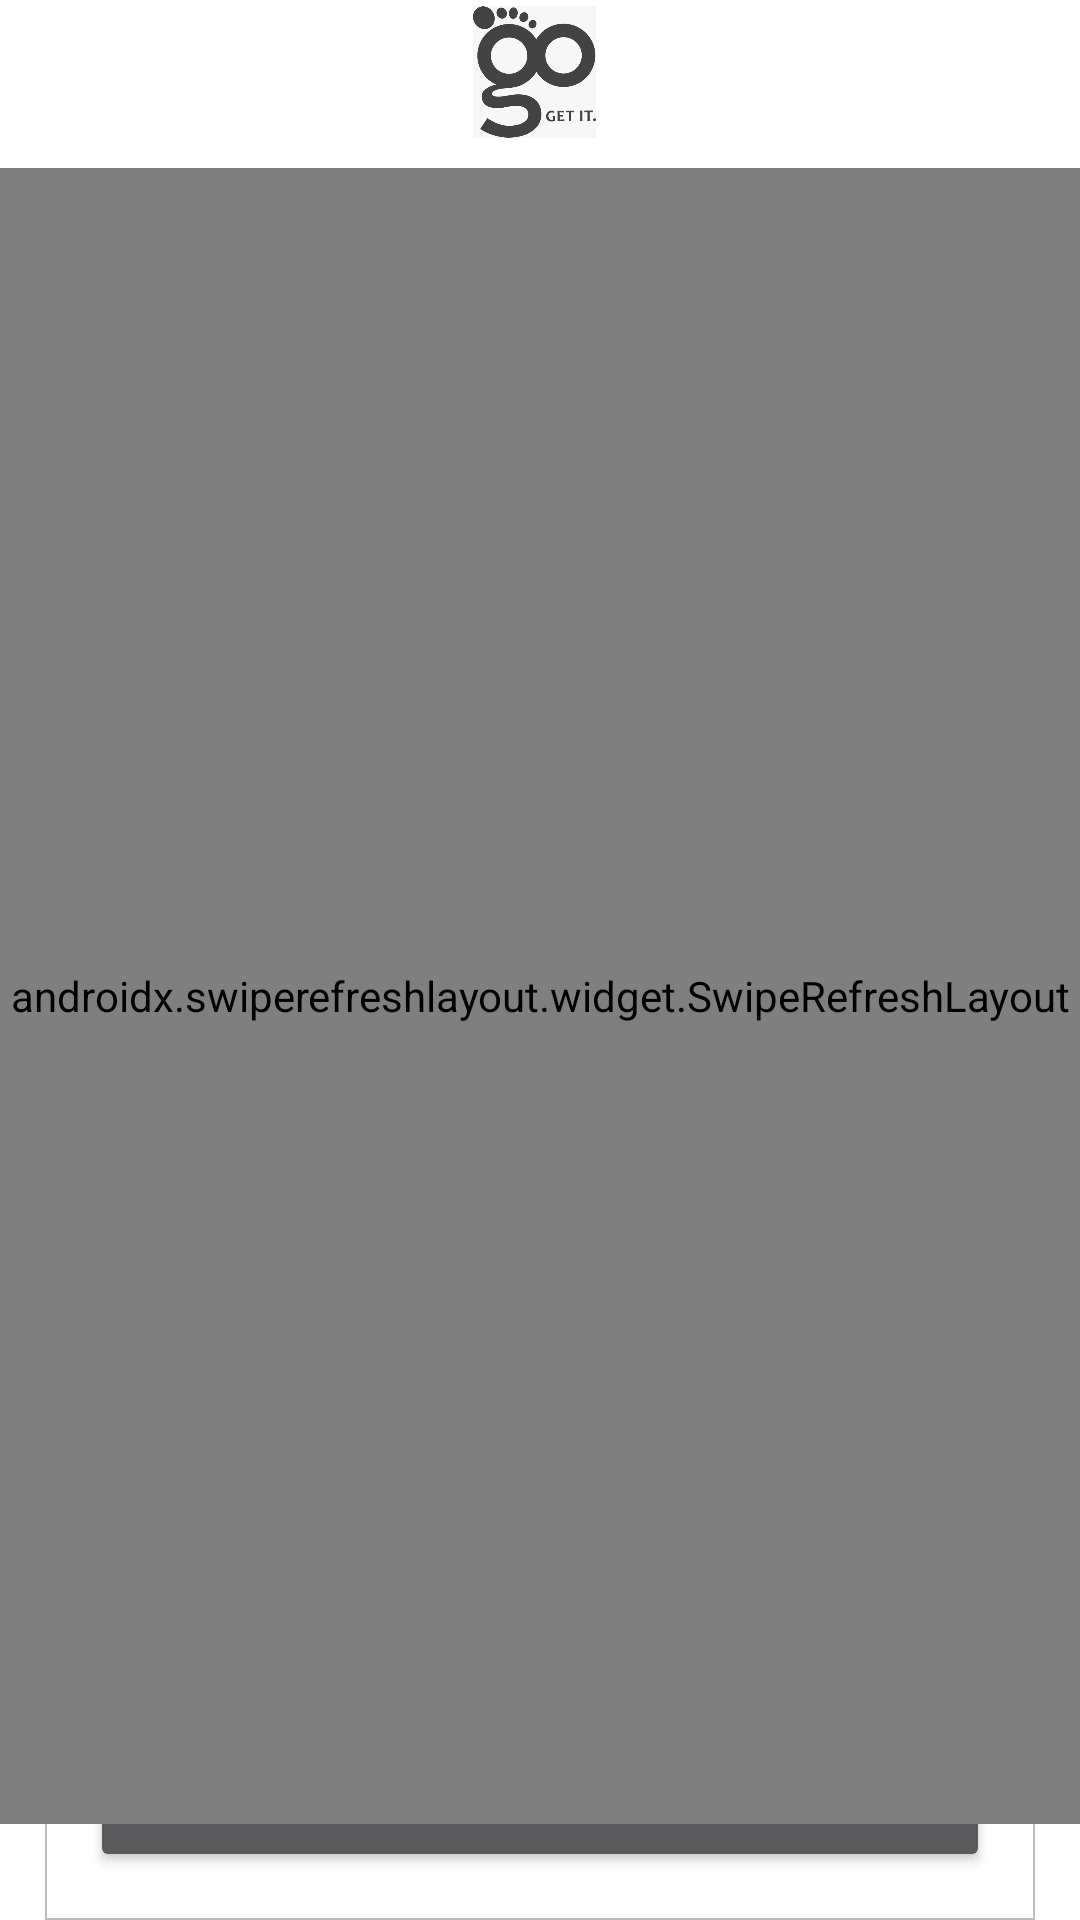

Layout XML and referenced resources for this Android screen:
<!-- AndroidManifest.xml: application theme Theme.AppCompat.NoActionBar -->
<!-- res/layout/fragment_cart_.xml -->
<?xml version="1.0" encoding="utf-8"?>
<androidx.constraintlayout.widget.ConstraintLayout xmlns:android="http://schemas.android.com/apk/res/android"
    xmlns:tools="http://schemas.android.com/tools"
    android:layout_width="match_parent"
    android:layout_height="match_parent"
    xmlns:app="http://schemas.android.com/apk/res-auto"
    android:background="#fff"
    tools:context=".Fragments.Cart_Fragment">

    <ImageView
        android:id="@+id/empty_cart"
        android:layout_width="115dp"
        android:layout_height="116dp"
        android:src="@drawable/emptycart"
        android:visibility="gone"
        app:layout_constraintBottom_toBottomOf="parent"
        app:layout_constraintEnd_toEndOf="parent"
        app:layout_constraintStart_toStartOf="parent"
        app:layout_constraintTop_toTopOf="@+id/img_filter" />

    <androidx.constraintlayout.widget.ConstraintLayout
        android:id="@+id/contrain_checkout"
        android:layout_width="match_parent"
        android:layout_height="161dp"
        android:layout_marginStart="15dp"
        android:layout_marginEnd="15dp"
        android:background="@drawable/bc_checkout"
        app:layout_constraintBottom_toBottomOf="parent"
        app:layout_constraintEnd_toEndOf="parent"
        app:layout_constraintHorizontal_bias="1.0"
        app:layout_constraintStart_toStartOf="parent"
        app:layout_constraintTop_toBottomOf="@+id/SwipCart"
        app:layout_constraintVertical_bias="1.0">

        <TextView
            android:id="@+id/TotalPrice"
            android:layout_width="wrap_content"
            android:layout_height="wrap_content"
            android:layout_marginTop="36dp"
            android:layout_marginEnd="28dp"
            android:textColor="#727171"
            android:textStyle="bold"
            app:layout_constraintEnd_toEndOf="parent"
            app:layout_constraintTop_toTopOf="parent" />

        <TextView
            android:id="@+id/T_Deleivery"
            android:layout_width="wrap_content"
            android:layout_height="wrap_content"
            android:layout_marginStart="16dp"
            android:layout_marginTop="20dp"

            android:textColor="#727171"
            android:textStyle="bold"
            app:layout_constraintStart_toStartOf="parent"
            app:layout_constraintTop_toBottomOf="@+id/T_Tax" />

        <TextView
            android:id="@+id/T_Tax"
            android:layout_width="wrap_content"

            android:layout_height="wrap_content"
            android:layout_marginStart="16dp"
            android:layout_marginTop="16dp"
            android:textColor="#727171"
            android:textStyle="bold"
            app:layout_constraintStart_toStartOf="parent"
            app:layout_constraintTop_toTopOf="parent" />

        <Button
            android:id="@+id/Btn_checkout"
            android:layout_width="match_parent"
            android:layout_height="51dp"
            android:layout_marginStart="15dp"
            android:layout_marginEnd="15dp"
            android:layout_marginBottom="16dp"
            android:text="@string/checkout"
            app:layout_constraintBottom_toBottomOf="parent"
            app:layout_constraintEnd_toEndOf="parent"
            app:layout_constraintHorizontal_bias="0.0"
            app:layout_constraintStart_toStartOf="parent" />
    </androidx.constraintlayout.widget.ConstraintLayout>

    <androidx.appcompat.widget.Toolbar
        android:id="@+id/toolbarProducts"
        android:layout_width="match_parent"
        android:layout_height="?attr/actionBarSize"
        android:background="@android:color/white"
        android:minHeight="?attr/actionBarSize"
        android:theme="?attr/actionBarTheme"
        app:layout_constraintEnd_toEndOf="parent"
        app:layout_constraintTop_toTopOf="parent" />


    <ImageView
        android:id="@+id/img_filter"
        android:layout_width="41dp"
        android:layout_height="48dp"
        app:layout_constraintEnd_toEndOf="@+id/toolbarProducts"
        app:layout_constraintHorizontal_bias="0.494"
        app:layout_constraintStart_toStartOf="@+id/toolbarProducts"
        app:layout_constraintTop_toTopOf="@+id/toolbarProducts"
        app:srcCompat="@drawable/logo_toolbar" />

    <View
        android:id="@+id/view2"
        android:layout_width="match_parent"
        android:layout_height="1dp"
        android:background="#EEEEEE"
        app:layout_constraintTop_toBottomOf="@+id/toolbarProducts"
        tools:layout_editor_absoluteX="16dp" />
    <androidx.swiperefreshlayout.widget.SwipeRefreshLayout
        android:id="@+id/SwipCart"
        android:layout_width="match_parent"
        android:layout_height="552dp"
        android:layout_marginTop="56dp"
        app:layout_constraintStart_toStartOf="parent"
        app:layout_constraintTop_toTopOf="@+id/img_filter" >
    <androidx.recyclerview.widget.RecyclerView
        android:id="@+id/Recycle_Cart"
        android:layout_width="379dp"
        android:layout_height="510dp"
        android:layout_marginStart="@dimen/_10sdp"
        android:layout_marginEnd="@dimen/_10sdp"
        app:layoutManager="androidx.recyclerview.widget.GridLayoutManager"
        app:layout_constraintBottom_toTopOf="@+id/contrain_checkout"
    app:layout_constraintEnd_toEndOf="parent"
        app:layout_constraintStart_toStartOf="parent"
        app:layout_constraintTop_toBottomOf="@+id/toolbarProducts"
        app:spanCount="2" />
    </androidx.swiperefreshlayout.widget.SwipeRefreshLayout>

</androidx.constraintlayout.widget.ConstraintLayout>
<!-- resources referenced by this layout -->
<resources>
  <!-- drawable bc_checkout (drawable) -->
  <?xml version="1.0" encoding="utf-8"?>
  <shape xmlns:android="http://schemas.android.com/apk/res/android">
  
      <gradient android:endColor="#fff" android:startColor="#fff" />
  
      <stroke android:color="#BDBDBD" android:width=".5dp" />
      <corners android:topLeftRadius="@dimen/_10sdp" android:topRightRadius="@dimen/_10sdp"/>
  </shape>
  <!-- drawable emptycart: jpg bitmap (drawable, 17930 bytes) -->
  <!-- drawable logo_toolbar: jpg bitmap (drawable, 35167 bytes) -->
  <string name="checkout"> CHECK OUT</string>
</resources>
